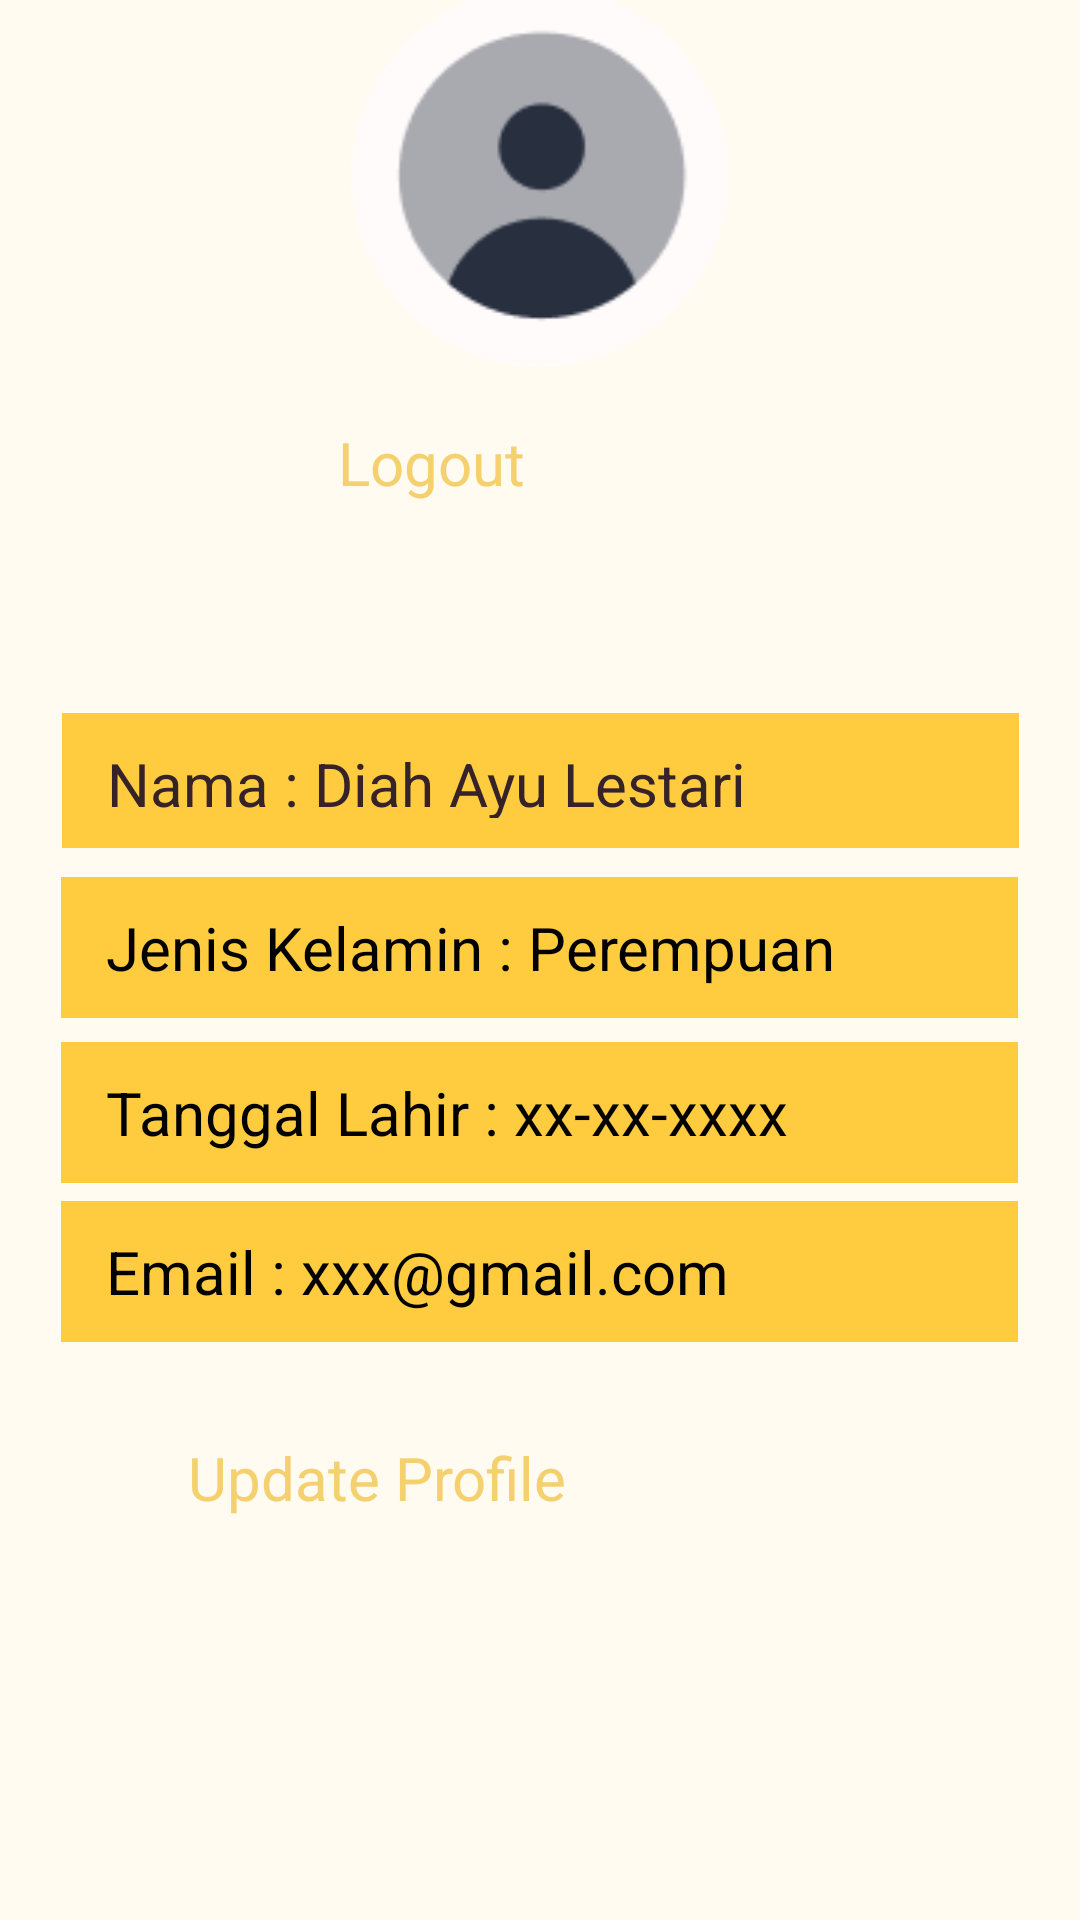

Here is an Android app screen rendered from its layout file. Give the layout XML and the strings, colors and styles it references.
<!-- AndroidManifest.xml: application theme AppTheme.NoActionBar -->
<!-- res/layout/fragment_profile_and_setting.xml -->
<?xml version="1.0" encoding="utf-8"?>
<FrameLayout xmlns:android="http://schemas.android.com/apk/res/android"
    xmlns:app="http://schemas.android.com/apk/res-auto"
    xmlns:tools="http://schemas.android.com/tools"
    android:layout_width="match_parent"
    android:layout_height="match_parent"
    tools:context=".databasefragment.home"
    android:orientation="vertical"
    android:background="#FFFBF0">

    <androidx.constraintlayout.widget.ConstraintLayout
        android:layout_width="match_parent"
        android:layout_height="match_parent">

        <ImageView
            android:id="@+id/imageView3"
            android:layout_width="match_parent"
            android:layout_height="35dp"
            android:scaleX="@integer/material_motion_duration_long_2"
            android:src="@drawable/header"
            app:layout_constraintBottom_toBottomOf="parent"
            app:layout_constraintEnd_toEndOf="parent"
            app:layout_constraintHorizontal_bias="0.0"
            app:layout_constraintStart_toStartOf="parent"
            app:layout_constraintTop_toTopOf="@+id/textView2"
            app:layout_constraintVertical_bias="0.0" />

        <TextView
            android:id="@+id/textView2"
            android:layout_width="match_parent"
            android:layout_height="wrap_content"
            android:layout_marginBottom="704dp"
            android:padding="3dp"
            android:text="Profile Settings"
            android:textAlignment="center"
            android:textSize="20sp"
            android:textStyle="bold"
            app:layout_constraintBottom_toBottomOf="parent"
            app:layout_constraintEnd_toEndOf="parent"
            app:layout_constraintHorizontal_bias="1.0"
            app:layout_constraintStart_toStartOf="parent" />

        <ImageView
            android:id="@+id/imageView4"
            android:layout_width="match_parent"
            android:layout_height="wrap_content"
            android:src="@drawable/user"
            app:layout_constraintBottom_toBottomOf="parent"
            app:layout_constraintEnd_toEndOf="parent"
            app:layout_constraintHorizontal_bias="0.0"
            app:layout_constraintStart_toStartOf="parent"
            app:layout_constraintTop_toBottomOf="@+id/imageView3"
            app:layout_constraintVertical_bias="0.099" />

        <Button
            android:id="@+id/button2"
            android:layout_width="135dp"
            android:layout_height="51dp"
            android:backgroundTint="#362229"
            android:text="Logout"
            android:textColor="#F4D06F"
            android:textSize="20sp"
            app:layout_constraintBottom_toBottomOf="parent"
            app:layout_constraintEnd_toEndOf="parent"
            app:layout_constraintStart_toStartOf="parent"
            app:layout_constraintTop_toBottomOf="@+id/imageView4"
            app:layout_constraintVertical_bias="0.04" />

        <TextView
            android:id="@+id/textView3"
            android:layout_width="319dp"
            android:layout_height="45dp"
            android:background="#FFCC3F"
            android:padding="10dp"
            android:text=" Nama : Diah Ayu Lestari"
            android:textColor="#362229"
            android:textSize="20sp"
            app:layout_constraintBottom_toBottomOf="parent"
            app:layout_constraintEnd_toEndOf="parent"
            app:layout_constraintStart_toStartOf="parent"
            app:layout_constraintTop_toBottomOf="@+id/button2"
            app:layout_constraintVertical_bias="0.114" />

        <TextView
            android:id="@+id/textView4"
            android:layout_width="319dp"
            android:layout_height="wrap_content"
            android:background="#FFCC3F"
            android:padding="10dp"
            android:text=" Jenis Kelamin : Perempuan"
            android:textSize="20sp"
            app:layout_constraintBottom_toBottomOf="parent"
            app:layout_constraintEnd_toEndOf="@+id/imageView3"
            app:layout_constraintHorizontal_bias="0.498"
            app:layout_constraintStart_toStartOf="parent"
            app:layout_constraintTop_toBottomOf="@+id/textView3"
            app:layout_constraintVertical_bias="0.031" />

        <TextView
            android:id="@+id/textView5"
            android:layout_width="319dp"
            android:layout_height="wrap_content"
            android:background="#FFCC3F"
            android:padding="10dp"
            android:text=" Tanggal Lahir : xx-xx-xxxx"
            android:textSize="20sp"
            app:layout_constraintBottom_toBottomOf="parent"
            app:layout_constraintEnd_toEndOf="@+id/imageView3"
            app:layout_constraintHorizontal_bias="0.498"
            app:layout_constraintStart_toStartOf="parent"
            app:layout_constraintTop_toBottomOf="@+id/textView4"
            app:layout_constraintVertical_bias="0.031" />

        <TextView
            android:id="@+id/textView6"
            android:layout_width="319dp"
            android:layout_height="wrap_content"
            android:background="#FFCC3F"
            android:padding="10dp"
            android:text=" No. HP : xx-xx-xxxx"
            android:textSize="20sp"
            app:layout_constraintBottom_toBottomOf="parent"
            app:layout_constraintEnd_toEndOf="@+id/imageView3"
            app:layout_constraintHorizontal_bias="0.498"
            app:layout_constraintStart_toStartOf="parent"
            app:layout_constraintTop_toBottomOf="@+id/textView5"
            app:layout_constraintVertical_bias="0.031" />

        <TextView
            android:layout_width="319dp"
            android:layout_height="wrap_content"
            android:background="#FFCC3F"
            android:padding="10dp"
            android:text=" Email : xxx@gmail.com"
            android:textSize="20sp"
            app:layout_constraintBottom_toBottomOf="parent"
            app:layout_constraintEnd_toEndOf="@+id/imageView3"
            app:layout_constraintHorizontal_bias="0.498"
            app:layout_constraintStart_toStartOf="parent"
            app:layout_constraintTop_toBottomOf="@+id/textView5"
            app:layout_constraintVertical_bias="0.031" />

        <Button
            android:id="@+id/button3"
            android:layout_width="235dp"
            android:layout_height="52dp"
            android:backgroundTint="#362229"
            android:text="Update Profile"
            android:textColor="#F4D06F"
            android:textSize="20sp"
            app:layout_constraintBottom_toBottomOf="parent"
            app:layout_constraintEnd_toEndOf="parent"
            app:layout_constraintStart_toStartOf="parent"
            app:layout_constraintTop_toBottomOf="@+id/textView6"
            app:layout_constraintVertical_bias="0.226" />


    </androidx.constraintlayout.widget.ConstraintLayout>

</FrameLayout>
<!-- resources referenced by this layout -->
<resources>
  <!-- drawable header: png bitmap (drawable, 878 bytes) -->
  <!-- drawable user: png bitmap (drawable, 4006 bytes) -->
</resources>
